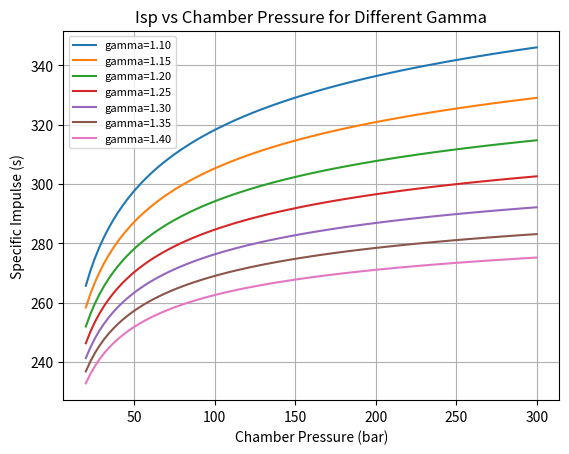
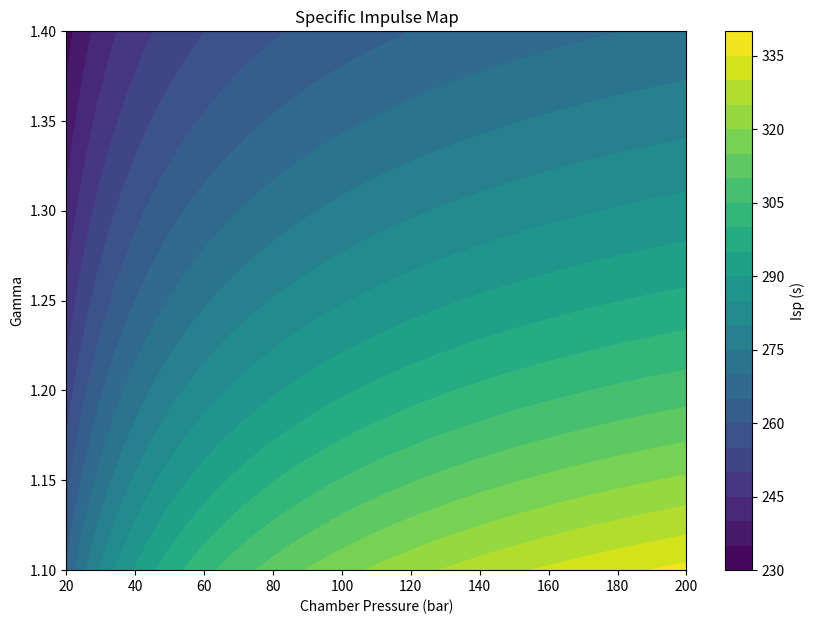
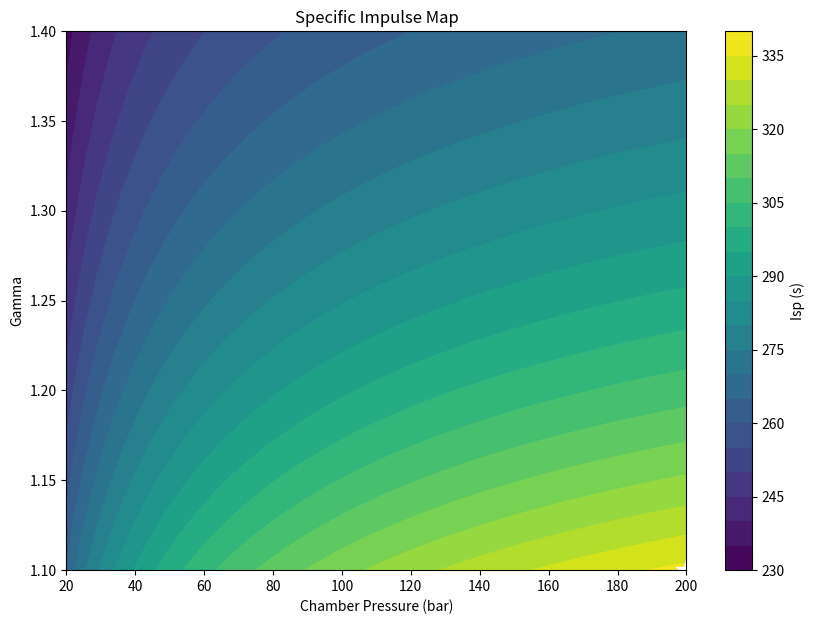

Recreate these plots in Python, in order.
# ============================================
# Day 6 Exercise: Parametric Nozzle Study
# ============================================
# Combine NumPy, Matplotlib, and functions to
# perform a real engineering parametric study.
# ============================================

import numpy as np
import matplotlib.pyplot as plt

# =============================================
# THE PROBLEM
# =============================================
# You are designing a rocket nozzle. You want to understand
# how Isp and exhaust velocity depend on TWO parameters:
#   1. Chamber pressure (Pc) — ranging from 20 to 300 bar
#   2. Gamma — ranging from 1.1 to 1.4
#      (different propellants have different gamma)
#
# Fixed values: R = 370 J/kg·K, Tc = 3500 K, Pe = 1 bar, g0 = 9.81

R = 370
Tc = 3500
Pe = 1      # bar
g0 = 9.81

# =============================================
# PART A: Write a function using NumPy
# =============================================

# Write a function: compute_isp(Pc, gamma, R, Tc, Pe)
# 
# This function should accept Pc as a NumPy ARRAY
# (not just a single number) and return an ARRAY of Isp values.
#
# This means: if you pass in an array of 50 pressures,
# you get back an array of 50 Isp values. No loops.
#
# The formula is the same as Day 1, but now it works on arrays.
# NumPy handles the array math automatically.

# YOUR CODE HERE

def compute_isp(Pc, gamma, R, Tc, Pe):
    term = (1 - (Pe/Pc)**((gamma-1)/gamma))
    Ve = np.sqrt((2*gamma/(gamma-1)) * R * Tc * term)
    Isp = Ve / g0
    return Isp


# =============================================
# PART B: Line Plot — Isp vs Pc for different gamma
# =============================================

# Create an array of Pc from 20 to 300 bar (100 points).
# For each gamma in [1.1, 1.15, 1.2, 1.25, 1.3, 1.35, 1.4]:
#   - Call your function to get the Isp array
#   - Plot Isp vs Pc with a label showing the gamma value
#
# HINT: Use a for loop over gamma values, not over Pc values.
# The NumPy function handles all Pc values at once.
#
# Add: xlabel, ylabel, title, legend, grid
# Save as 'isp_vs_pc.png'

# YOUR CODE HERE
Pc = np.linspace(20, 300, 100)
for gamma in [1.1, 1.15, 1.2, 1.25, 1.3, 1.35, 1.4]:
    Isp = compute_isp(Pc, gamma, R, Tc, Pe)
    plt.plot(Pc, Isp, label = f'gamma={gamma:.2f}')
plt.xlabel('Chamber Pressure (bar)')
plt.ylabel('Specific Impulse (s)')
plt.title('Isp vs Chamber Pressure for Different Gamma')
plt.legend(fontsize=8)
plt.grid(True)
plt.savefig('isp_vs_pc.png', dpi=200)
plt.show()


# =============================================
# PART C: Contour Plot — Isp as a function of both Pc AND gamma
# =============================================
# A contour plot shows a 2D map where color represents a third variable.
# Think of it as a topographic map, but instead of elevation,
# the color shows Isp.
#
# STEPS:
# 1. Create 1D arrays:
#    Pc_range = np.linspace(20, 300, 100)
#    gamma_range = np.linspace(1.1, 1.4, 100)
#
# 2. Create a 2D grid using np.meshgrid:
#    Pc_grid, gamma_grid = np.meshgrid(Pc_range, gamma_range)
#    This creates two 100x100 arrays. Every combination of Pc and gamma
#    is represented somewhere in these grids.
#
# 3. Compute Isp for the entire grid:
#    Isp_grid = compute_isp(Pc_grid, gamma_grid, R, Tc, Pe)
#    This works because NumPy does element-wise operations on arrays
#    of ANY shape — not just 1D.
#
# 4. Plot the contour:
#    plt.figure(figsize=(10, 7))
#    contour = plt.contourf(Pc_grid, gamma_grid, Isp_grid, levels=20, cmap='viridis')
#    plt.colorbar(contour, label='Isp (s)')
#    plt.xlabel('Chamber Pressure (bar)')
#    plt.ylabel('Gamma')
#    plt.title('Specific Impulse Map')
#    plt.savefig('isp_contour.png', dpi=200)
#    plt.show()
#
# 'cmap' is the color scheme. Try: 'viridis', 'plasma', 'inferno', 'coolwarm'
# 'levels=20' means 20 contour levels (more = smoother)

# YOUR CODE HERE
Pc_range = np.linspace(20, 200, 100)
gamma_range = np.linspace(1.1, 1.4, 100)
Pc_grid, gamma_grid = np.meshgrid(Pc_range, gamma_range)
Isp_grid = compute_isp(Pc_grid, gamma_grid, R, Tc, Pe)
plt.figure(figsize=(10, 7))
contour = plt.contourf(Pc_grid, gamma_grid, Isp_grid, levels = 20, cmap = 'viridis')
plt.colorbar(contour, label = 'Isp (s)')
plt.xlabel('Chamber Pressure (bar)')
plt.ylabel('Gamma')
plt.title('Specific Impulse Map')
plt.savefig('isp_contour.png', dpi=200)
plt.show()

# =============================================
# PART D: Find and mark the optimum
# =============================================
# After plotting the contour, find the maximum Isp in your grid.
#
# USEFUL NUMPY FUNCTIONS:
#   np.max(Isp_grid)               — maximum value in the entire grid
#   np.argmax(Isp_grid)            — index of the maximum (flattened)
#   np.unravel_index(flat_index, shape) — convert flat index to 2D index
#
# Example:
#   flat_idx = np.argmax(Isp_grid)
#   row, col = np.unravel_index(flat_idx, Isp_grid.shape)
#   best_Pc = Pc_grid[row, col]
#   best_gamma = gamma_grid[row, col]
#   best_Isp = Isp_grid[row, col]
#
# Print: "Maximum Isp = ??? s at Pc = ??? bar, gamma = ???"
#
# BONUS: Replot the contour and add a star marker at the optimum:
#   plt.plot(best_Pc, best_gamma, 'w*', markersize=15)  # white star

# YOUR CODE HERE
flat_idx = np.argmax(Isp_grid)
row, col = np.unravel_index(flat_idx, Isp_grid.shape)
best_Pc = Pc_grid[row, col]
best_gamma = gamma_grid[row, col]
best_Isp = Isp_grid[row, col]
print(f"Maximum Isp = {best_Isp:.2f} s at Pc = {best_Pc:.2f} bar, gamma = {best_gamma:.2f}")
plt.figure(figsize = (10, 7))
contour = plt.contourf(Pc_grid, gamma_grid, Isp_grid, levels = 20, cmap = 'viridis')
plt.colorbar(contour, label = 'Isp (s)')
plt.xlabel('Chamber Pressure (bar)')
plt.ylabel('Gamma')
plt.title('Specific Impulse Map')
plt.plot(best_Pc, best_gamma, 'w*', markersize = 15)
plt.savefig('isp_contour_optimum.png', dpi=200)
plt.show()
